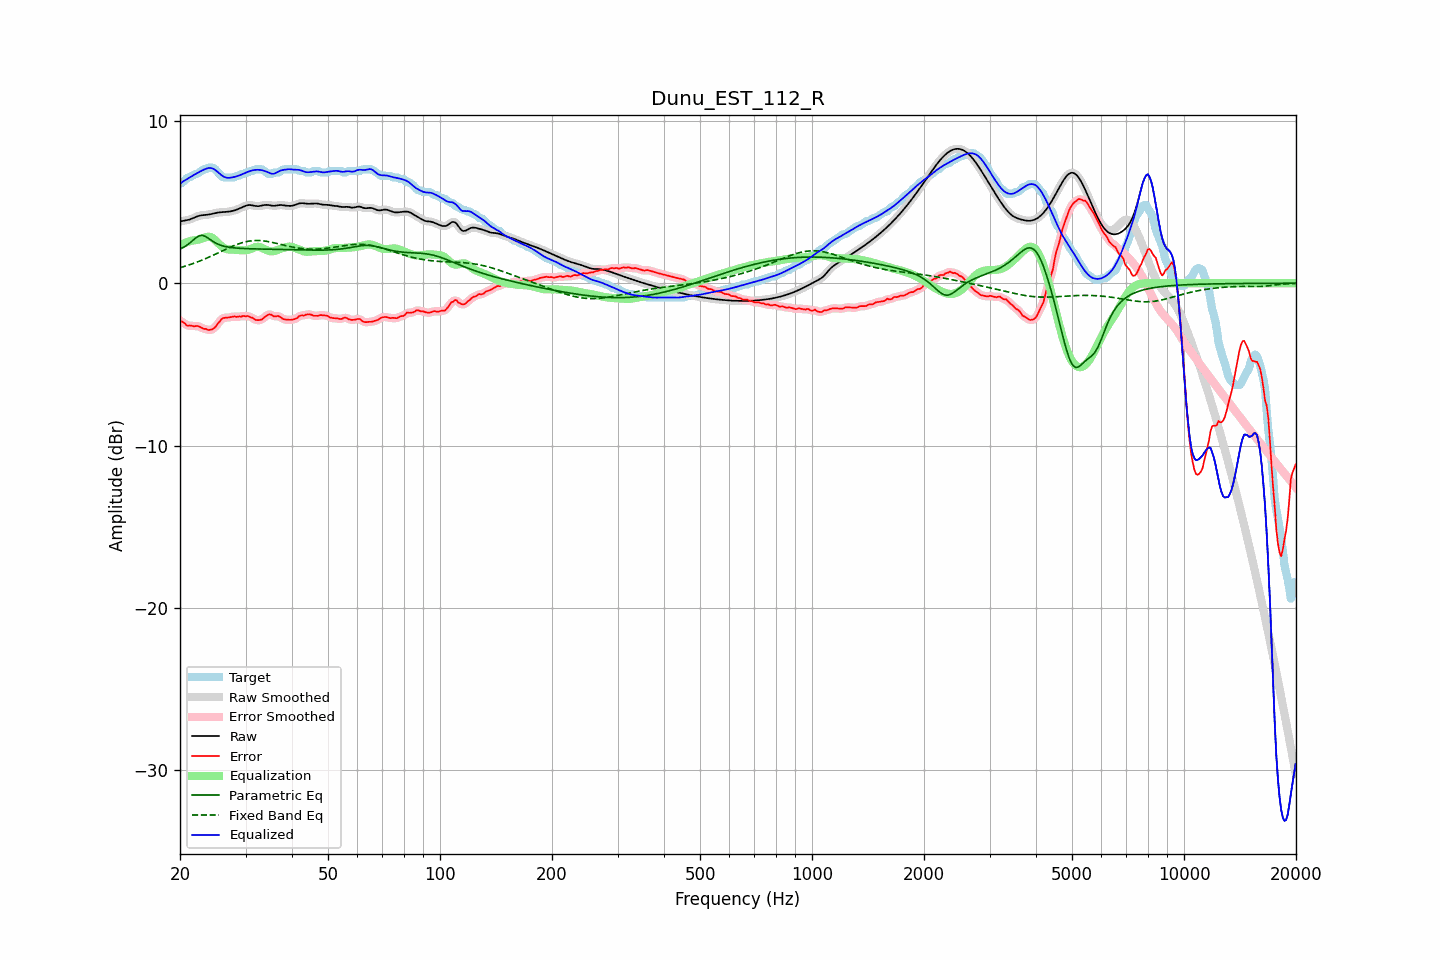

The data file committed next to this chart (first rows):
frequency, raw, error, smoothed, error_smoothed, equalization, parametric_eq, fixed_band_eq, equalized_raw, equalized_smoothed, target
20.00, 3.80, -2.32, 3.81, -2.30, 2.33, 2.11, 0.96, 6.13, 6.13, 6.12
20.20, 3.83, -2.35, 3.82, -2.37, 2.38, 2.16, 0.99, 6.21, 6.20, 6.17
20.40, 3.84, -2.41, 3.84, -2.43, 2.43, 2.21, 1.02, 6.28, 6.27, 6.26
20.61, 3.86, -2.46, 3.86, -2.49, 2.48, 2.27, 1.05, 6.34, 6.34, 6.33
20.81, 3.88, -2.58, 3.88, -2.56, 2.52, 2.33, 1.08, 6.40, 6.40, 6.46
21.02, 3.90, -2.62, 3.90, -2.60, 2.56, 2.40, 1.11, 6.46, 6.46, 6.52
21.23, 3.93, -2.60, 3.93, -2.62, 2.59, 2.47, 1.14, 6.52, 6.52, 6.53
21.44, 3.96, -2.62, 3.96, -2.63, 2.62, 2.55, 1.17, 6.58, 6.58, 6.58
21.66, 4.01, -2.64, 4.00, -2.64, 2.63, 2.64, 1.21, 6.64, 6.64, 6.64
21.87, 4.05, -2.66, 4.05, -2.64, 2.65, 2.72, 1.25, 6.69, 6.69, 6.71
22.09, 4.09, -2.63, 4.09, -2.64, 2.66, 2.81, 1.28, 6.75, 6.75, 6.72
22.31, 4.13, -2.63, 4.13, -2.65, 2.68, 2.87, 1.32, 6.81, 6.80, 6.76
22.54, 4.16, -2.68, 4.16, -2.67, 2.70, 2.93, 1.36, 6.86, 6.86, 6.83
22.76, 4.18, -2.73, 4.18, -2.73, 2.73, 2.94, 1.40, 6.91, 6.91, 6.91
22.99, 4.20, -2.77, 4.19, -2.77, 2.77, 2.95, 1.44, 6.96, 6.96, 6.97
23.22, 4.20, -2.82, 4.20, -2.80, 2.80, 2.92, 1.48, 7.01, 7.01, 7.02
23.45, 4.21, -2.81, 4.21, -2.84, 2.84, 2.88, 1.52, 7.05, 7.05, 7.02
23.69, 4.22, -2.86, 4.22, -2.86, 2.86, 2.81, 1.56, 7.08, 7.08, 7.08
23.92, 4.24, -2.89, 4.24, -2.87, 2.87, 2.75, 1.61, 7.10, 7.10, 7.12
24.16, 4.26, -2.87, 4.26, -2.87, 2.85, 2.68, 1.65, 7.10, 7.10, 7.12
24.40, 4.28, -2.84, 4.28, -2.84, 2.80, 2.61, 1.70, 7.08, 7.08, 7.12
24.65, 4.30, -2.78, 4.30, -2.78, 2.73, 2.55, 1.74, 7.04, 7.04, 7.08
24.89, 4.33, -2.70, 4.33, -2.68, 2.65, 2.49, 1.79, 6.97, 6.97, 7.02
25.14, 4.34, -2.56, 4.34, -2.57, 2.55, 2.44, 1.84, 6.89, 6.90, 6.90
25.39, 4.36, -2.43, 4.36, -2.44, 2.45, 2.39, 1.89, 6.81, 6.81, 6.79
25.65, 4.37, -2.33, 4.37, -2.31, 2.36, 2.35, 1.93, 6.72, 6.72, 6.70
25.91, 4.38, -2.19, 4.38, -2.21, 2.27, 2.32, 1.98, 6.64, 6.64, 6.57
26.16, 4.38, -2.14, 4.38, -2.15, 2.20, 2.29, 2.03, 6.58, 6.58, 6.52
26.43, 4.39, -2.13, 4.39, -2.12, 2.14, 2.27, 2.07, 6.53, 6.53, 6.52
26.69, 4.40, -2.12, 4.40, -2.12, 2.11, 2.25, 2.12, 6.50, 6.50, 6.52
26.96, 4.41, -2.11, 4.41, -2.11, 2.08, 2.23, 2.17, 6.49, 6.49, 6.52
27.23, 4.42, -2.10, 4.42, -2.10, 2.08, 2.21, 2.21, 6.50, 6.50, 6.52
27.50, 4.44, -2.08, 4.44, -2.07, 2.07, 2.20, 2.25, 6.51, 6.51, 6.52
27.77, 4.46, -2.06, 4.46, -2.06, 2.07, 2.19, 2.30, 6.53, 6.53, 6.52
28.05, 4.49, -2.04, 4.49, -2.06, 2.07, 2.18, 2.34, 6.56, 6.56, 6.53
28.33, 4.53, -2.08, 4.53, -2.06, 2.06, 2.17, 2.38, 6.58, 6.58, 6.60
28.62, 4.56, -2.06, 4.56, -2.06, 2.05, 2.16, 2.41, 6.61, 6.61, 6.62
28.90, 4.61, -2.04, 4.61, -2.06, 2.04, 2.15, 2.45, 6.65, 6.65, 6.65
29.19, 4.65, -2.06, 4.65, -2.04, 2.03, 2.15, 2.48, 6.69, 6.69, 6.72
29.48, 4.70, -2.02, 4.70, -2.04, 2.03, 2.14, 2.51, 6.73, 6.73, 6.72
29.78, 4.74, -2.02, 4.74, -2.03, 2.03, 2.14, 2.54, 6.77, 6.77, 6.77
30.08, 4.78, -2.04, 4.78, -2.02, 2.04, 2.13, 2.56, 6.82, 6.82, 6.82
30.38, 4.81, -2.01, 4.81, -2.04, 2.05, 2.13, 2.58, 6.86, 6.86, 6.82
30.68, 4.82, -2.05, 4.82, -2.05, 2.08, 2.13, 2.60, 6.90, 6.90, 6.87
30.99, 4.81, -2.11, 4.81, -2.09, 2.11, 2.12, 2.61, 6.93, 6.93, 6.92
31.30, 4.80, -2.12, 4.80, -2.14, 2.15, 2.12, 2.62, 6.96, 6.95, 6.92
31.61, 4.78, -2.19, 4.78, -2.20, 2.19, 2.12, 2.63, 6.97, 6.97, 6.97
31.93, 4.76, -2.26, 4.76, -2.24, 2.23, 2.11, 2.63, 6.99, 6.99, 7.02
32.24, 4.75, -2.27, 4.75, -2.27, 2.24, 2.11, 2.64, 6.99, 6.99, 7.02
32.57, 4.75, -2.27, 4.75, -2.28, 2.24, 2.11, 2.63, 6.99, 6.99, 7.02
32.89, 4.76, -2.26, 4.77, -2.26, 2.22, 2.11, 2.63, 6.98, 6.98, 7.02
33.22, 4.79, -2.23, 4.79, -2.21, 2.18, 2.11, 2.62, 6.96, 6.96, 7.02
33.55, 4.81, -2.14, 4.81, -2.14, 2.13, 2.10, 2.61, 6.94, 6.94, 6.95
33.89, 4.83, -2.06, 4.82, -2.06, 2.08, 2.10, 2.60, 6.90, 6.90, 6.88
34.23, 4.83, -1.99, 4.83, -1.98, 2.04, 2.10, 2.58, 6.86, 6.86, 6.82
34.57, 4.82, -1.93, 4.82, -1.93, 2.00, 2.10, 2.56, 6.82, 6.82, 6.75
34.92, 4.80, -1.92, 4.80, -1.93, 1.97, 2.09, 2.55, 6.78, 6.78, 6.72
35.27, 4.78, -1.95, 4.79, -1.96, 1.96, 2.09, 2.52, 6.75, 6.75, 6.73
35.62, 4.77, -2.03, 4.78, -2.01, 1.97, 2.09, 2.50, 6.74, 6.74, 6.81
35.97, 4.77, -2.05, 4.78, -2.03, 1.99, 2.09, 2.48, 6.76, 6.77, 6.82
... 635 more rows
